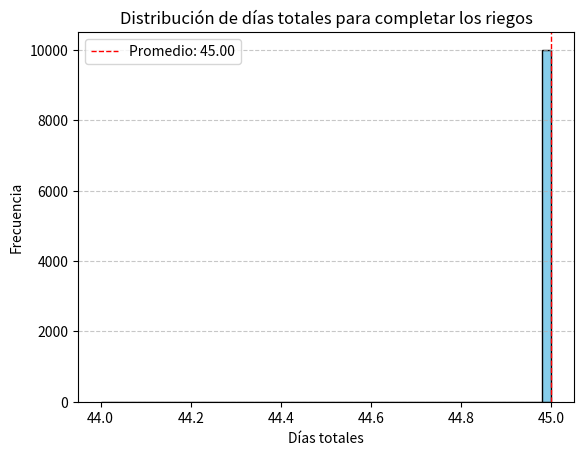

Source code (Python):
import numpy as np
import pandas as pd
import matplotlib.pyplot as plt

# Parámetros
hectareas_total = 220
riegos = [300, 400, 500]  # Litros por hectárea
avance_diario = [6, 5, 4.5]  # Hectáreas por día por tractor
prob_fallo = 0.05  # Probabilidad de fallo
simulaciones = 10000

# Función de simulación
def simular_riego():
    dias_totales = []
    
    for _ in range(simulaciones):
        dias_riego = []
        for riego, avance in zip(riegos, avance_diario):
            dias_por_riego = 0
            hectareas_restantes = hectareas_total
            
            while hectareas_restantes > 0:
                fallan = np.random.rand(3) < prob_fallo  # Fallos de los 3 tractores
                avance_real = [
                    np.random.uniform(avance - 1, avance + 1) if fallo else avance
                    for fallo in fallan
                ]
                
                avance_total = sum(avance_real)
                hectareas_restantes -= avance_total
                dias_por_riego += 1
            
            dias_riego.append(dias_por_riego)
        
        dias_totales.append(sum(dias_riego))
    
    return dias_totales

# Ejecutar simulación
dias_totales = simular_riego()

# Análisis de resultados
media_dias = np.mean(dias_totales)
desviacion_dias = np.std(dias_totales)

print(f"Promedio de días totales: {media_dias:.2f}")
print(f"Desviación estándar de días totales: {desviacion_dias:.2f}")

# Graficar resultados
plt.hist(dias_totales, bins=50, color='skyblue', edgecolor='black')
plt.title("Distribución de días totales para completar los riegos")
plt.xlabel("Días totales")
plt.ylabel("Frecuencia")
plt.axvline(media_dias, color='red', linestyle='dashed', linewidth=1, label=f"Promedio: {media_dias:.2f}")
plt.legend()
plt.grid(axis='y', linestyle='--', alpha=0.7)
plt.show()